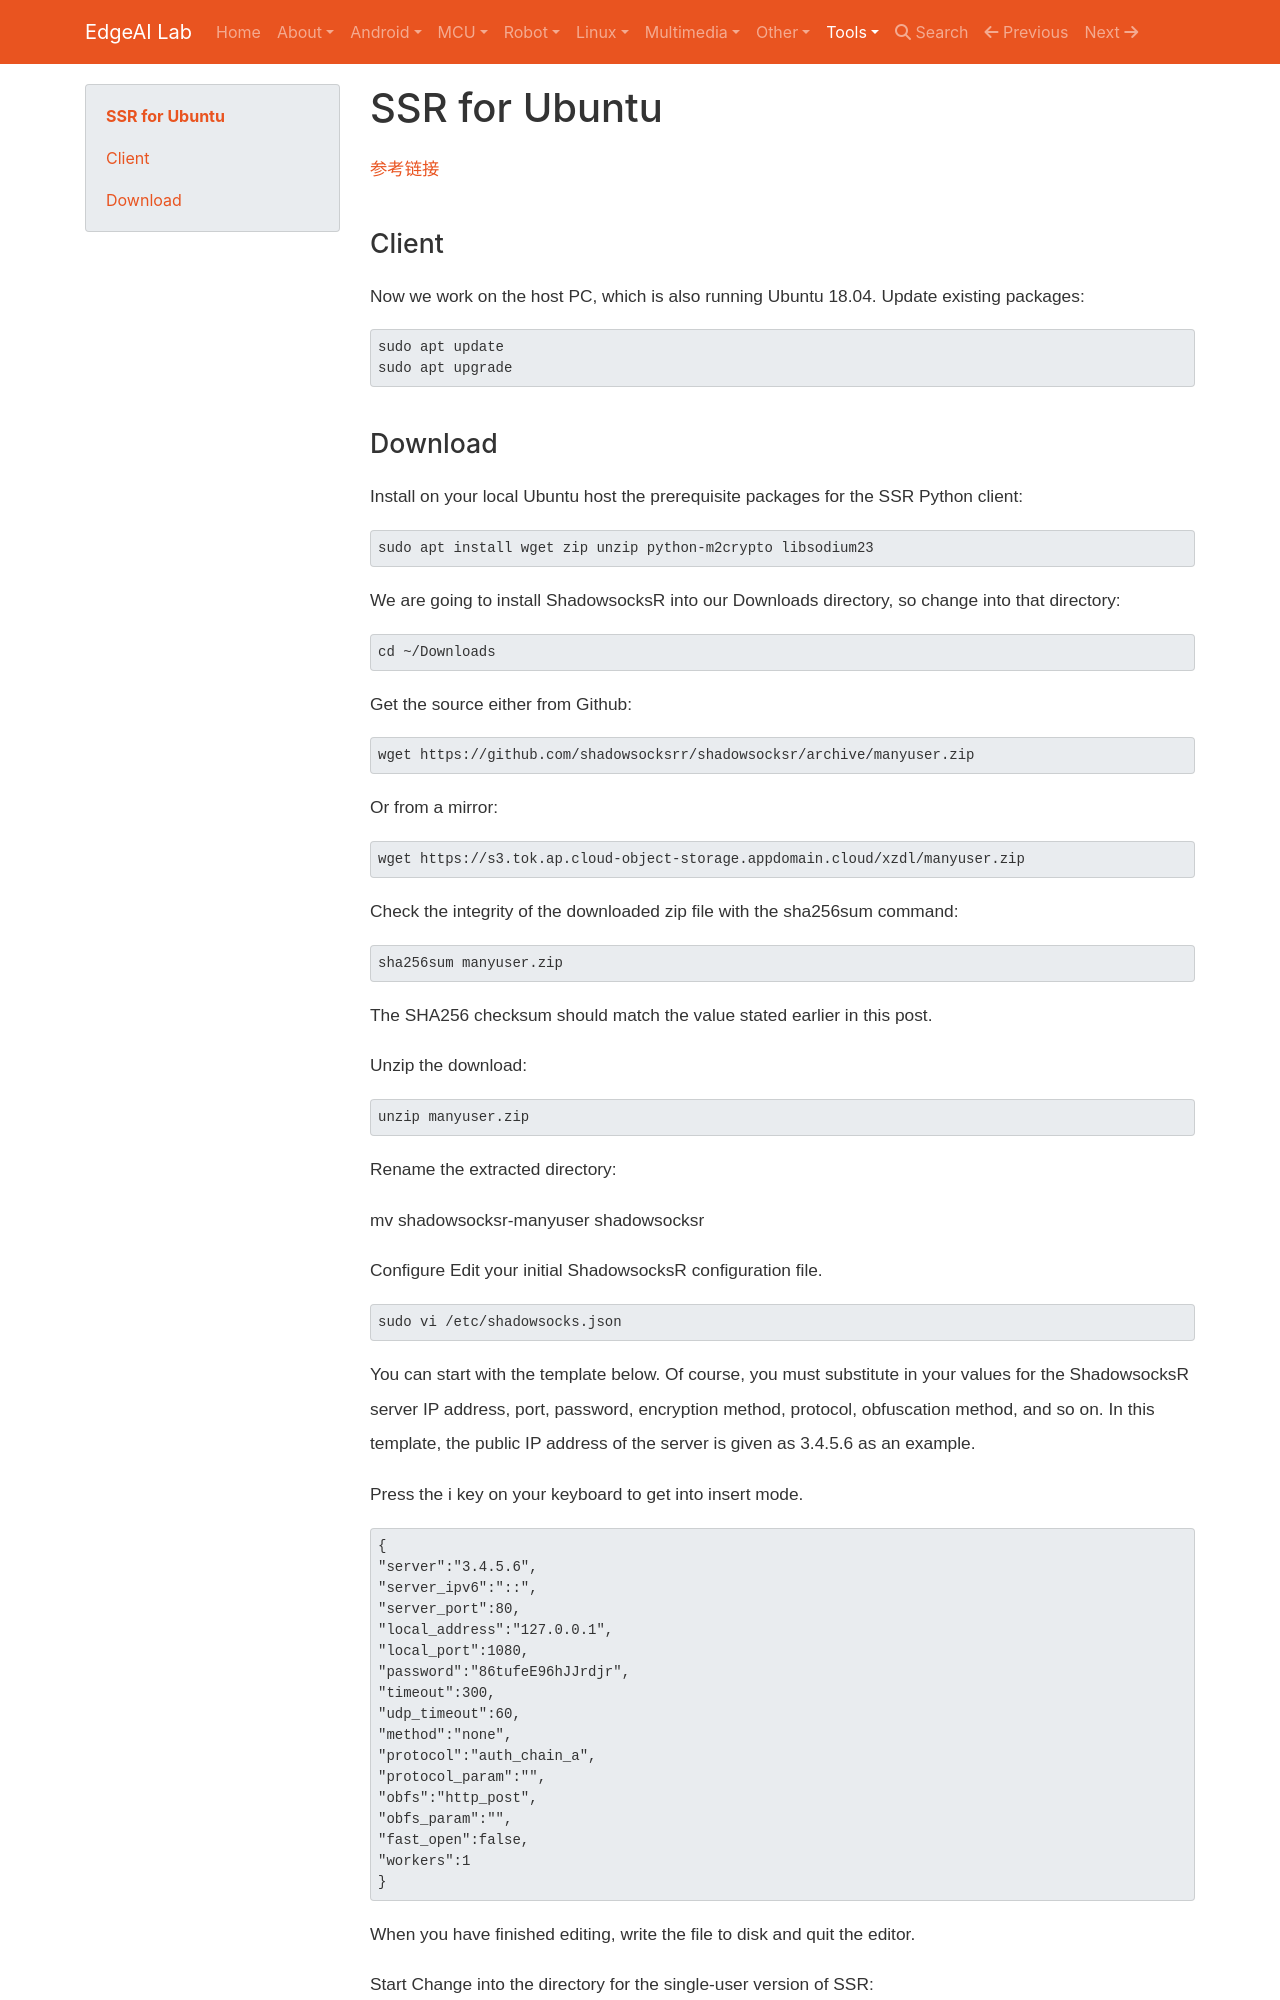

repository: EdgeAI-Lab/notebook · page: Tools/VPN/ssr_client_for_ubuntu/index.html · generator: mkdocs

# SSR for Ubuntu

[参考链接](https://arcdetri.github.io/shadowsocksr-ssr-on-ubuntu.html)


## Client

Now we work on the host PC, which is also running Ubuntu 18.04. Update existing packages:

```
sudo apt update
sudo apt upgrade
```
